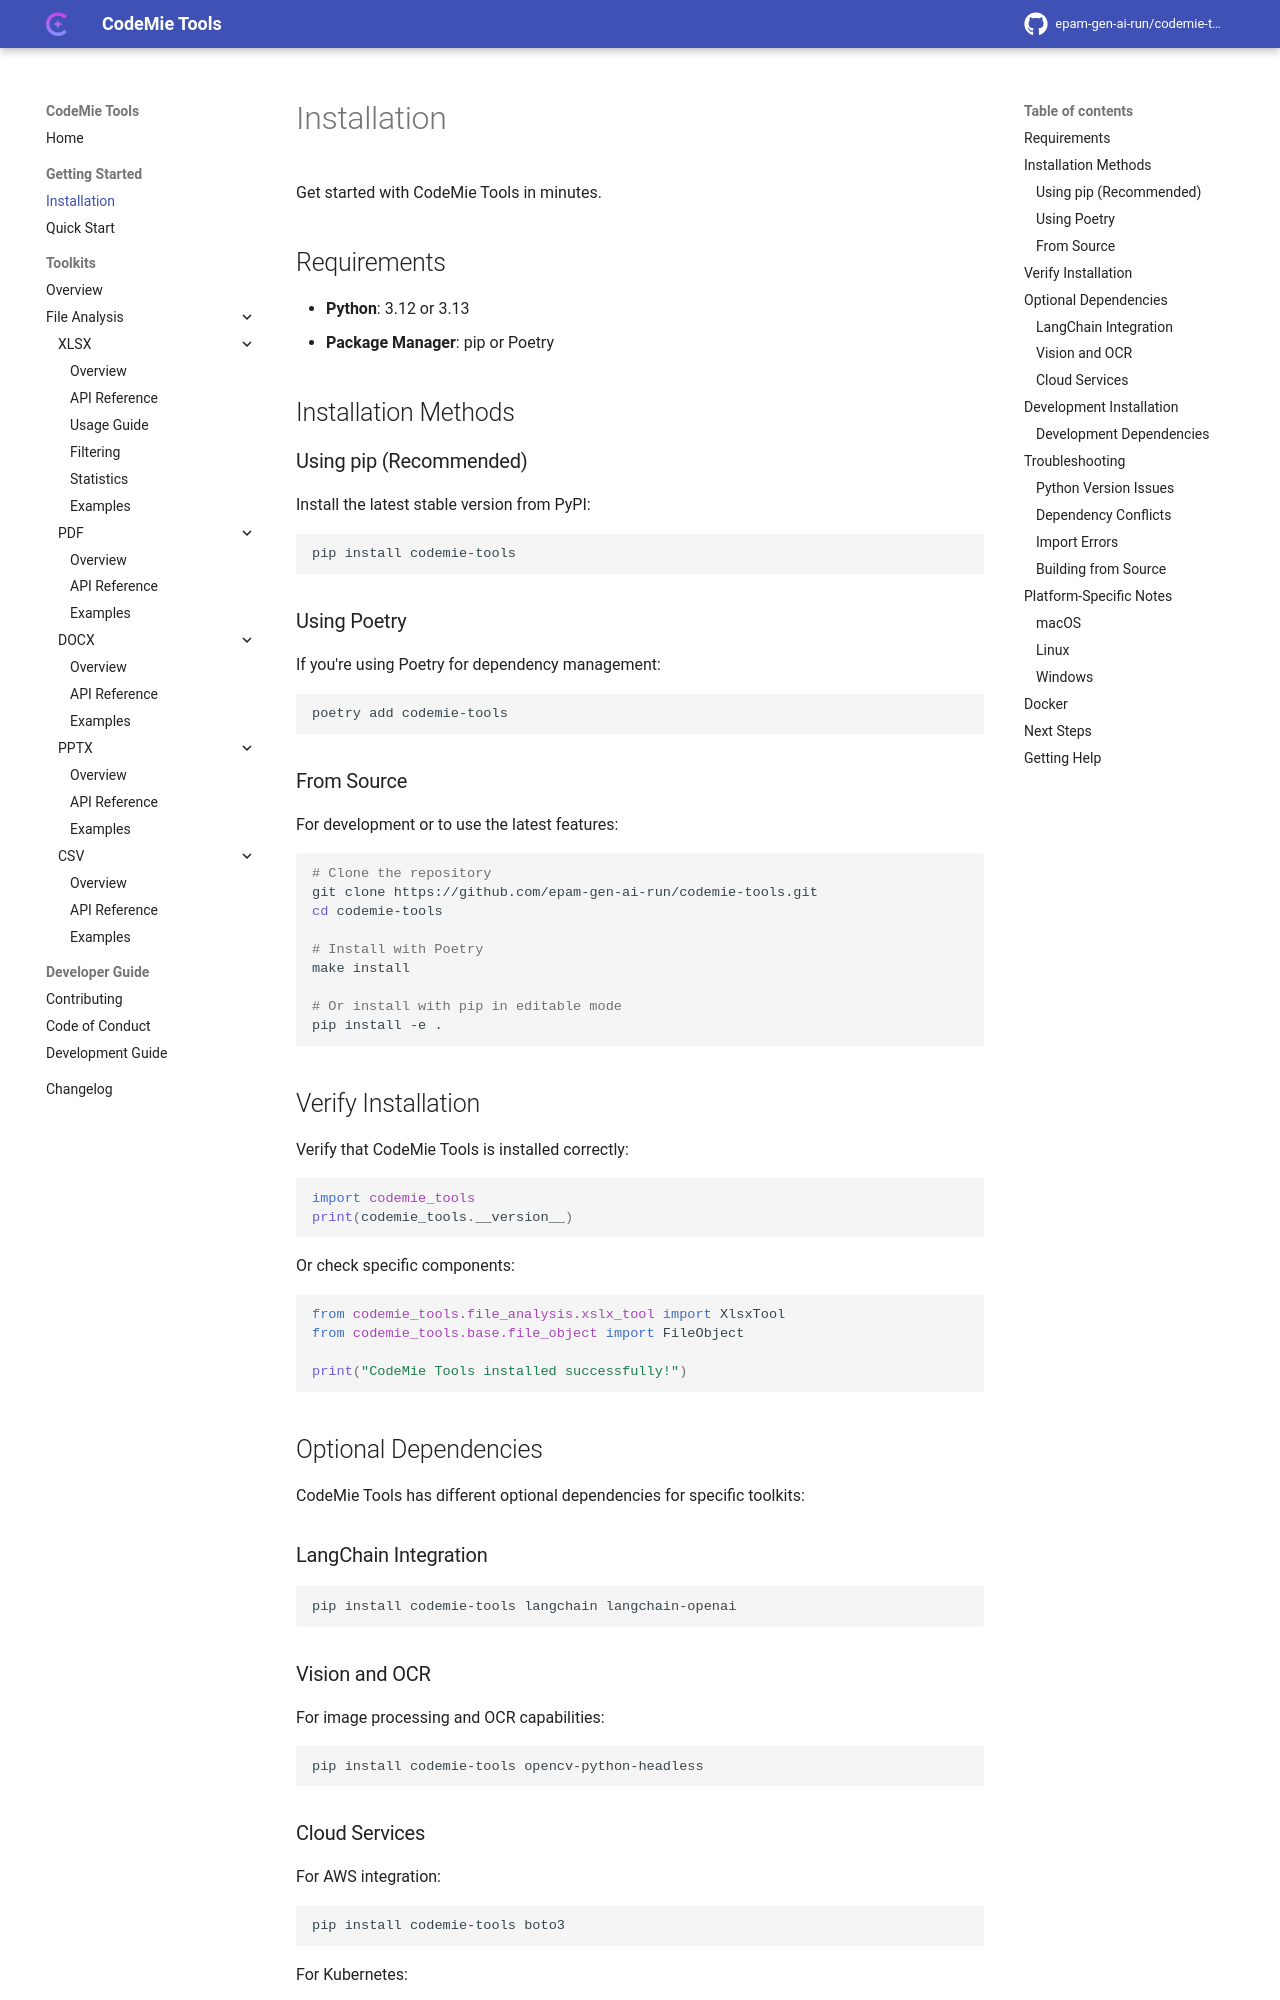

repository: epam-gen-ai-run/codemie-tools · page: getting-started/installation/index.html · generator: mkdocs

# Installation

Get started with CodeMie Tools in minutes.

## Requirements

- **Python**: 3.12 or 3.13
- **Package Manager**: pip or Poetry

## Installation Methods

### Using pip (Recommended)

Install the latest stable version from PyPI:

```bash
pip install codemie-tools
```

### Using Poetry

If you're using Poetry for dependency management:

```bash
poetry add codemie-tools
```

### From Source

For development or to use the latest features:

```bash
# Clone the repository
git clone https://github.com/epam-gen-ai-run/codemie-tools.git
cd codemie-tools

# Install with Poetry
make install

# Or install with pip in editable mode
pip install -e .
```

## Verify Installation

Verify that CodeMie Tools is installed correctly:

```python
import codemie_tools
print(codemie_tools.__version__)
```

Or check specific components:

```python
from codemie_tools.file_analysis.xslx_tool import XlsxTool
from codemie_tools.base.file_object import FileObject

print("CodeMie Tools installed successfully!")
```

## Optional Dependencies

CodeMie Tools has different optional dependencies for specific toolkits:

### LangChain Integration

```bash
pip install codemie-tools langchain langchain-openai
```

### Vision and OCR

For image processing and OCR capabilities:

```bash
pip install codemie-tools opencv-python-headless
```

### Cloud Services

For AWS integration:

```bash
pip install codemie-tools boto3
```

For Kubernetes:

```bash
pip install codemie-tools kubernetes
```
